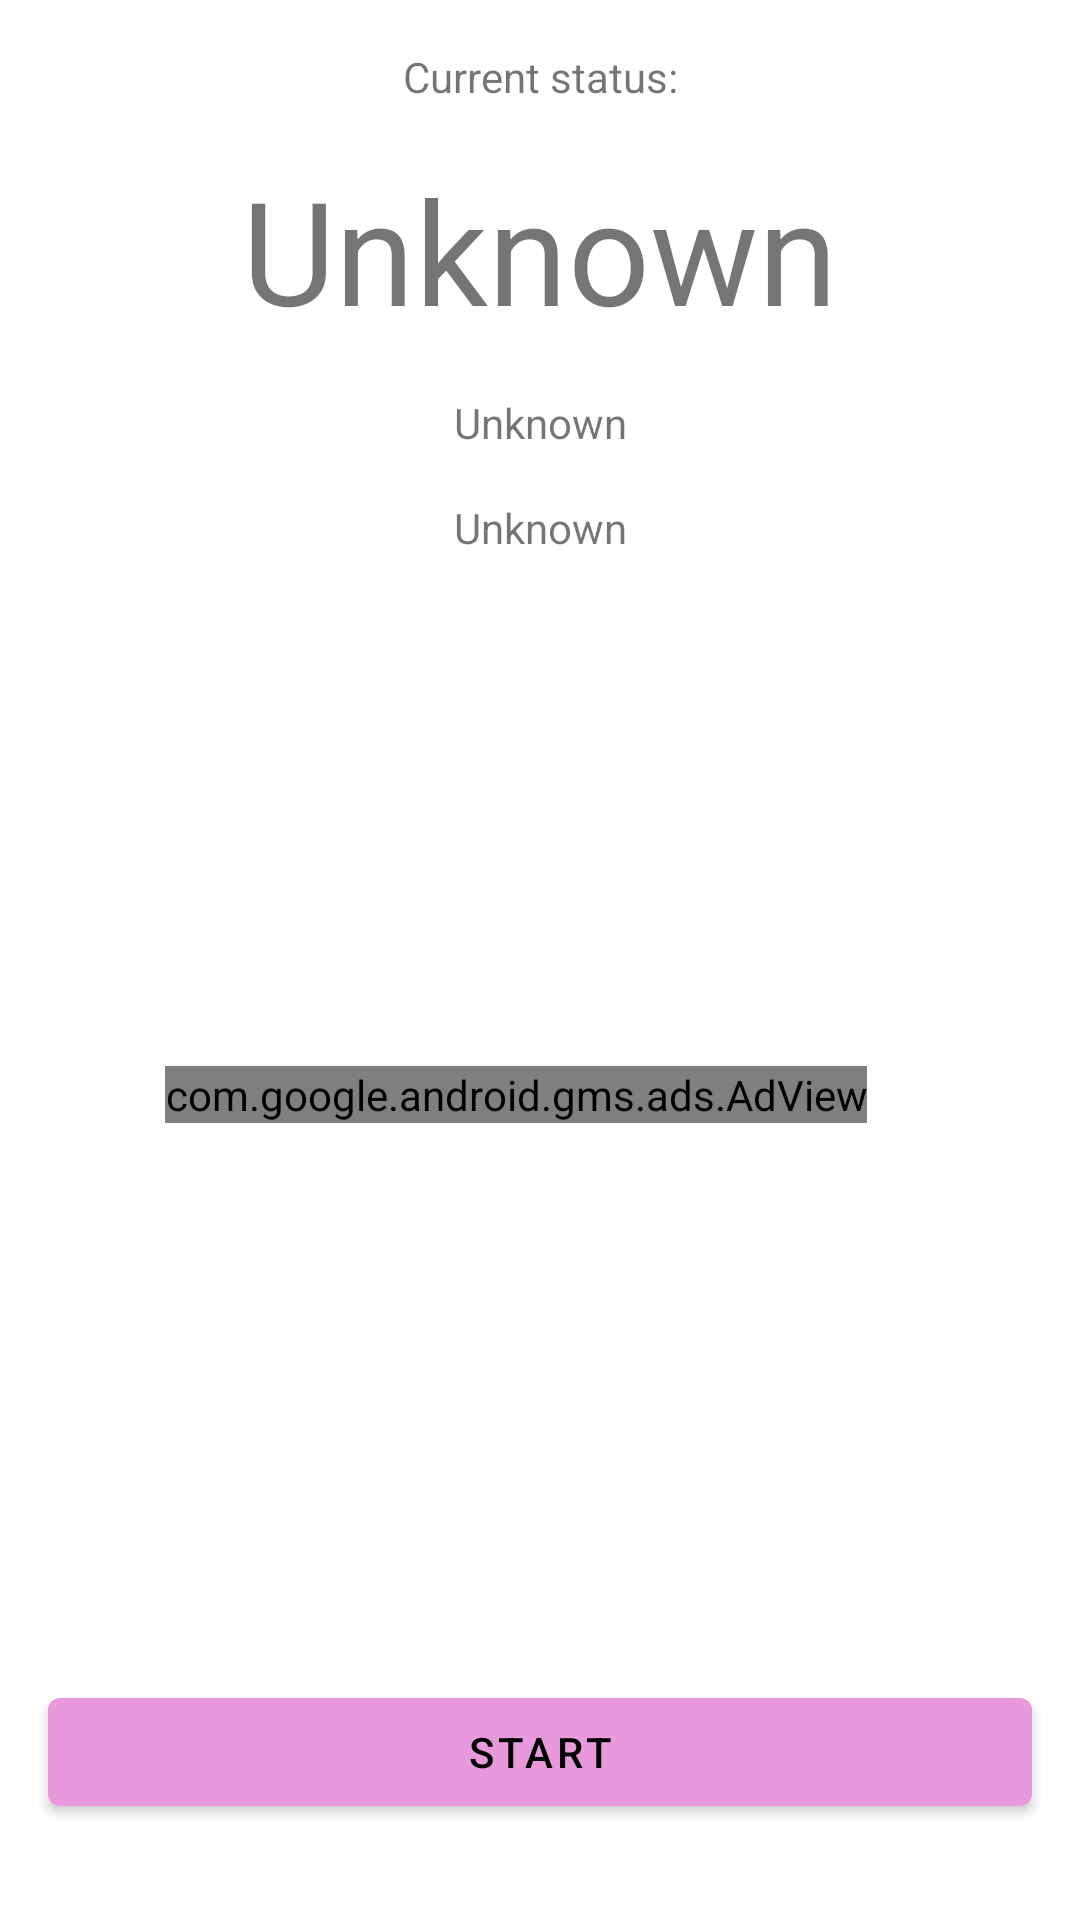

Layout XML and referenced resources for this Android screen:
<!-- AndroidManifest.xml: application theme Theme.DigitalHeartbeat -->
<!-- res/layout/fragment_status.xml -->
<?xml version="1.0" encoding="utf-8"?>
<androidx.constraintlayout.widget.ConstraintLayout xmlns:ads="http://schemas.android.com/apk/res-auto"
    xmlns:android="http://schemas.android.com/apk/res/android"
    xmlns:app="http://schemas.android.com/apk/res-auto"
    xmlns:tools="http://schemas.android.com/tools"
    android:layout_width="match_parent"
    android:layout_height="match_parent"
    android:id="@+id/status_constraint_layout"
    tools:context="com.technicallyfunctional.digitalheartbeat.StatusFragment">

    <TextView
        android:id="@+id/textViewCurrentStatusStatic"
        android:layout_width="wrap_content"
        android:layout_height="wrap_content"
        android:layout_marginStart="16dp"
        android:layout_marginLeft="16dp"
        android:layout_marginTop="16dp"
        android:layout_marginEnd="16dp"
        android:layout_marginRight="16dp"
        android:text="@string/status_fragment_text"
        app:layout_constraintEnd_toEndOf="parent"
        app:layout_constraintStart_toStartOf="parent"
        app:layout_constraintTop_toTopOf="parent" />

    <TextView
        android:id="@+id/textViewStatus"
        android:layout_width="wrap_content"
        android:layout_height="wrap_content"
        android:layout_marginStart="16dp"
        android:layout_marginLeft="16dp"
        android:layout_marginTop="16dp"
        android:layout_marginEnd="16dp"
        android:layout_marginRight="16dp"
        android:text="@string/status_unknown"
        android:textSize="48sp"
        app:layout_constraintEnd_toEndOf="parent"
        app:layout_constraintStart_toStartOf="parent"
        app:layout_constraintTop_toBottomOf="@+id/textViewCurrentStatusStatic" />

    <TextView
        android:id="@+id/textViewStatusDetails"
        android:layout_width="wrap_content"
        android:layout_height="wrap_content"
        android:layout_marginStart="16dp"
        android:layout_marginLeft="16dp"
        android:layout_marginTop="16dp"
        android:layout_marginEnd="16dp"
        android:layout_marginRight="16dp"
        android:text="@string/status_unknown"
        app:layout_constraintEnd_toEndOf="parent"
        app:layout_constraintStart_toStartOf="parent"
        app:layout_constraintTop_toBottomOf="@id/textViewSubStatus" />

    <TextView
        android:id="@+id/textViewSubStatus"
        android:layout_width="wrap_content"
        android:layout_height="wrap_content"
        android:layout_marginStart="16dp"
        android:layout_marginLeft="16dp"
        android:layout_marginTop="16dp"
        android:layout_marginEnd="16dp"
        android:layout_marginRight="16dp"
        android:text="@string/status_unknown"
        app:layout_constraintEnd_toEndOf="parent"
        app:layout_constraintStart_toStartOf="parent"
        app:layout_constraintTop_toBottomOf="@+id/textViewStatus" />

    <com.google.android.gms.ads.AdView
        android:id="@+id/adView"
        android:layout_width="wrap_content"
        android:layout_height="wrap_content"
        android:layout_marginEnd="@dimen/default_margin"
        android:layout_marginRight="@dimen/default_margin"
        android:layout_marginBottom="@dimen/default_margin"
        ads:adSize="MEDIUM_RECTANGLE"
        ads:adUnitId="ca-app-pub-3940256099942544/6300978111"
        app:layout_constraintBottom_toTopOf="@+id/buttonStartStop"
        app:layout_constraintEnd_toEndOf="parent"
        app:layout_constraintStart_toStartOf="parent"
        app:layout_constraintTop_toBottomOf="@id/textViewStatusDetails" />
    
    <Button
        android:id="@+id/buttonStartStop"
        android:layout_width="0dp"
        android:layout_height="wrap_content"
        android:layout_marginStart="16dp"
        android:layout_marginLeft="16dp"
        android:layout_marginEnd="16dp"
        android:layout_marginRight="16dp"
        android:layout_marginBottom="32dp"
        android:text="@string/start_hb"
        app:layout_constraintBottom_toBottomOf="parent"
        app:layout_constraintEnd_toEndOf="parent"
        app:layout_constraintStart_toStartOf="parent" />

</androidx.constraintlayout.widget.ConstraintLayout>
<!-- resources referenced by this layout -->
<resources>
  <dimen name="default_margin">16dp</dimen>
  <string name="start_hb">Start</string>
  <string name="status_fragment_text">Current status:</string>
  <string name="status_unknown">Unknown</string>
  <style name="Theme.DigitalHeartbeat" parent="Theme.MaterialComponents.DayNight.DarkActionBar">
          
          <item name="colorPrimary">@color/primary</item>
          <item name="colorPrimaryVariant">@color/primary_alt</item>
          <item name="colorOnPrimary">@color/black</item>
          <item name="colorOnPrimarySurface">@color/black</item>
          
          <item name="colorSecondary">@color/secondary_dark</item>
          <item name="colorSecondaryVariant">@color/secondary_alt_dark</item>
          <item name="colorOnSecondary">@color/white</item>
          
          <item name="android:statusBarColor" tools:targetApi="l">?colorPrimaryVariant</item>
          
      </style>
  <color name="primary">#E899DC</color>
  <color name="primary_alt">#E899DC</color>
  <color name="black">#000000</color>
  <color name="secondary_dark">#0B6F83</color>
  <color name="secondary_alt_dark">#0B6F83</color>
  <color name="white">#FFFFFF</color>
</resources>
